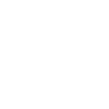
t = 0.00 s
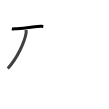
t = 1.75 s
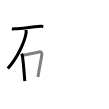
t = 3.50 s
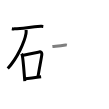
t = 5.50 s
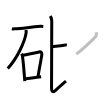
t = 7.25 s
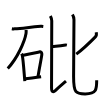
t = 9.00 s

The animated SVG that drew these frames (rendered in a browser with its animation timeline set to each time). Animation: 9 SMIL elements (animate=9); one cycle of 9.00 s.

<svg width="109px" height="109px" viewBox="0 0 px 109px" xmlns="http://www.w3.org/2000/svg" xmlns:xlink="http://www.w3.org/1999/xlink" xml:space="preserve" version="1.1"  baseProfile="full">
<path d="M11.88,28.72c0.69,0.15,1.97,0.19,2.65,0.15c8.67-0.52,14.75-1.63,26.33-2.54c1.15-0.09,1.85,0.07,2.42,0.14" style="fill:none;stroke:black;stroke-width:3;opacity:0">
  <animate attributeType="CSS" attributeName="opacity" from="0" to="1" begin="0s" dur="1s" repeatCount="0" fill="freeze" />
</path>
<path d="M26.12,29.97c0.05,0.91,0.11,2.34-0.1,3.64c-1.26,7.67-8.45,24.51-18.27,34.82" style="fill:none;stroke:black;stroke-width:3;opacity:0">
  <animate attributeType="CSS" attributeName="opacity" from="0" to="1" begin="1s" dur="1s" repeatCount="0" fill="freeze" />
</path>
<path d="M21.5,53.71c0.31,0.47,0.61,0.87,0.75,1.46c1.05,4.69,1.82,17.64,2.55,26.07" style="fill:none;stroke:black;stroke-width:3;opacity:0">
  <animate attributeType="CSS" attributeName="opacity" from="0" to="1" begin="2s" dur="1s" repeatCount="0" fill="freeze" />
</path>
<path d="M22.23,55.49c7.31-1.89,14.21-3.01,17.73-3.65c1.29-0.23,2.05,1.39,1.87,2.75c-0.76,5.68-2.73,14.55-3.87,22.4" style="fill:none;stroke:black;stroke-width:3;opacity:0">
  <animate attributeType="CSS" attributeName="opacity" from="0" to="1" begin="3s" dur="1s" repeatCount="0" fill="freeze" />
</path>
<path d="M24.59,78.77c5.28-0.78,9.59-0.98,16.52-1.96" style="fill:none;stroke:black;stroke-width:3;opacity:0">
  <animate attributeType="CSS" attributeName="opacity" from="0" to="1" begin="4s" dur="1s" repeatCount="0" fill="freeze" />
</path>
<path d="M52.4,46.58c3.64-0.4,8.35-0.67,11.52-1.35c0.93-0.2,2.47-0.19,2.95-0.08" style="fill:none;stroke:black;stroke-width:3;opacity:0">
  <animate attributeType="CSS" attributeName="opacity" from="0" to="1" begin="5s" dur="1s" repeatCount="0" fill="freeze" />
</path>
<path d="M50.37,16c0.74,1.4,1.38,2.88,1.38,4.8c0,5.22-0.2,59.35-0.2,67.11c0,4.76,2.18,4.19,4.01,2.43c5.12-4.93,6.7-6.09,10.43-9.26" style="fill:none;stroke:black;stroke-width:3;opacity:0">
  <animate attributeType="CSS" attributeName="opacity" from="0" to="1" begin="6s" dur="1s" repeatCount="0" fill="freeze" />
</path>
<path d="M96.22,32.27c0.24,1.03,0.31,3.4-0.85,4.57c-6.65,6.76-11.68,11.69-19.09,17.32" style="fill:none;stroke:black;stroke-width:3;opacity:0">
  <animate attributeType="CSS" attributeName="opacity" from="0" to="1" begin="7s" dur="1s" repeatCount="0" fill="freeze" />
</path>
<path d="M72.46,14.5c0.81,1.33,1.51,3.45,1.51,5.13c0,4.44-0.38,51.63-0.38,56.83c0,16.53,2.18,17.43,11.55,17.43c11.37,0,11.56-4.59,11.56-13.68" style="fill:none;stroke:black;stroke-width:3;opacity:0">
  <animate attributeType="CSS" attributeName="opacity" from="0" to="1" begin="8s" dur="1s" repeatCount="0" fill="freeze" />
</path>
</svg>
